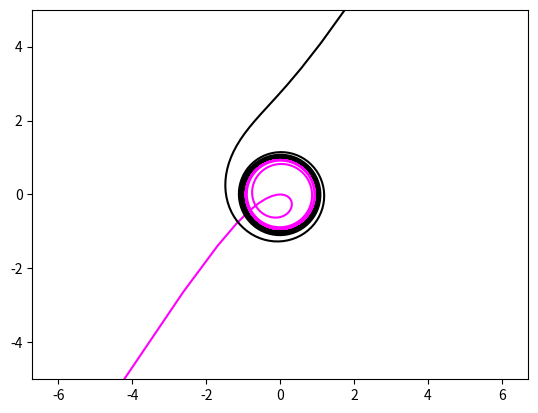

This chart was generated by the following Python code:
import numpy as np	
from random import randint
import matplotlib.pyplot as plt
import scipy.special as spc



def x(t):
	return g(t)*np.cos(t)

def y(t):
	return g(t)*np.sin(t)


#definimos la tangente
def g(t):
	return t/(t-1)


#t=np.linspace(-100,0,1000)
#t1=np.linspace(2,100,1000)


t=np.linspace((-1)*1e2,1-1e-2,1000)
t1=np.linspace(1+1e-2,1e2,1000)



fig=plt.figure()

plt.plot(x(t), y(t), color = 'magenta')
plt.plot(x(t1), y(t1), color = 'black')

#plt.plot([-5,20],[g(-5),g(20)],color='blue')


plt.axis('equal')
plt.axis([-5,5,-5,5])



plt.show()

